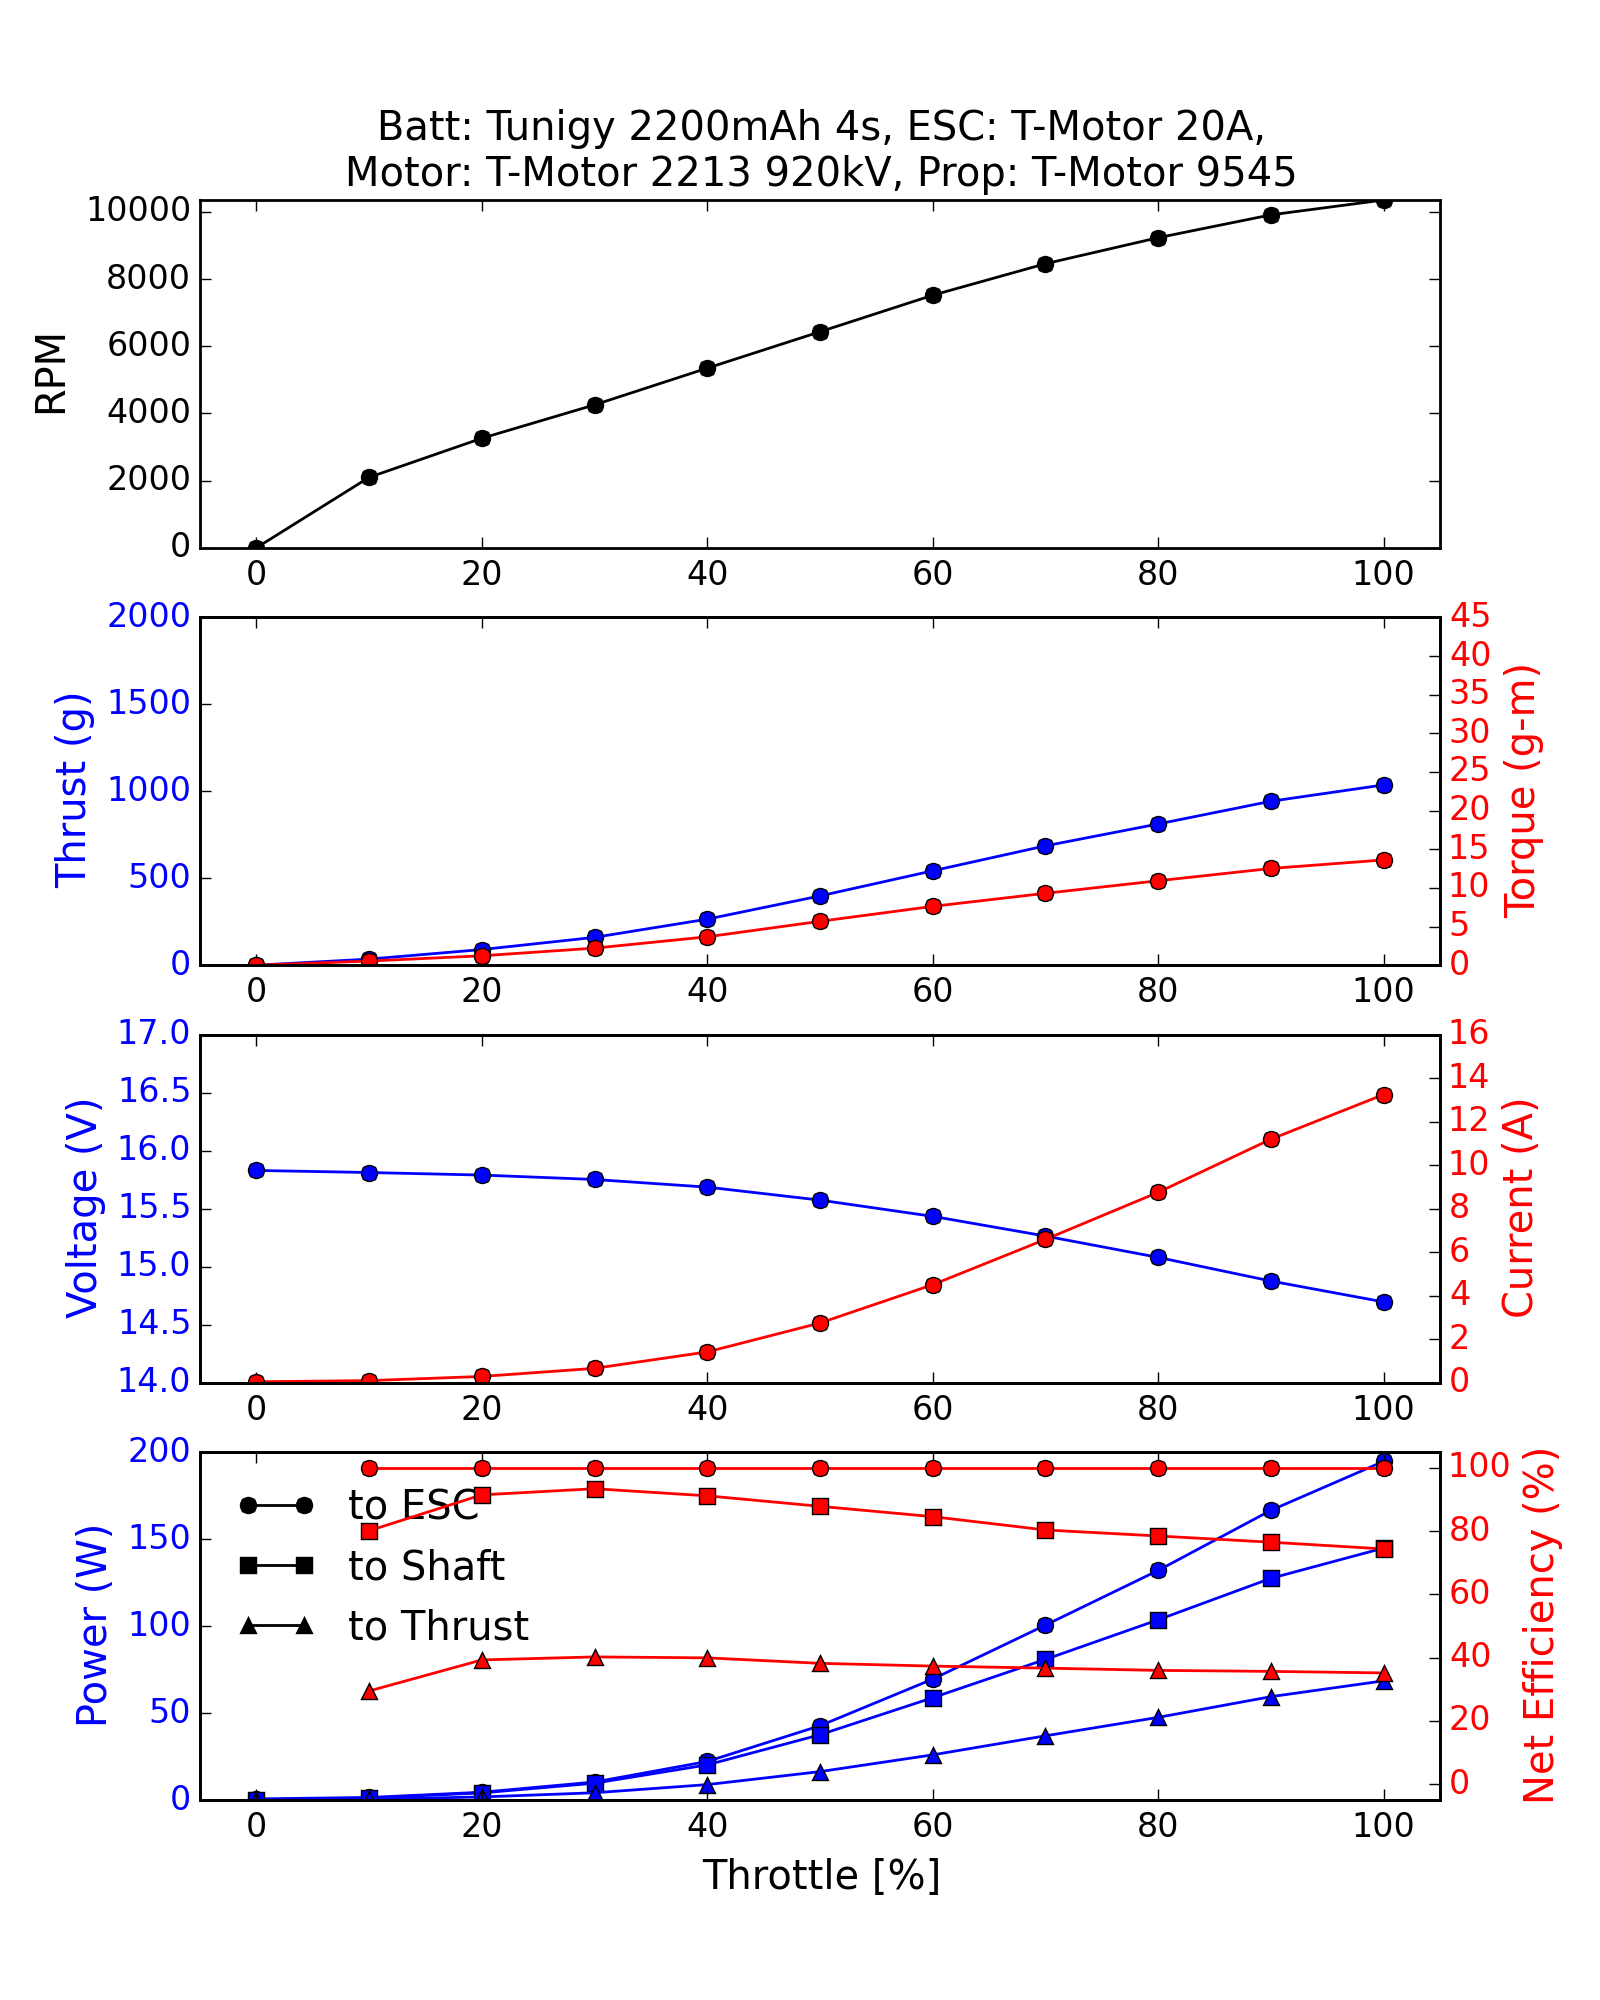

Values plotted in this chart, from the file beside it:
Batt: Tunigy 2200mAh 4s, ESC: T-Motor 20A, Motor: T-Motor 2213 920kV, Prop: T-Motor 9545
Throttle [%], RPM, Thrust [g], Torque [g-m], Voltage [V], Current [A], Power_to_ESC [W], Power_to_Shaft [W], Power_to_Thrust [W], Efficiency-Battery_to_Shaft [%], Efficiency-Shaft_to_Thrust [%]
0.0, 0.0, -0.076, 0.0, 15.83, 0.04, 0.6332, 0.0, 0.0, nan, nan
10.0, 2097, 35.16, 0.54, 15.81, 0.09181, 1.452, 1.164, 0.4279, 80.15, 36.78
20.0, 3261, 90.09, 1.22, 15.79, 0.2829, 4.467, 4.088, 1.755, 91.51, 42.94
30.0, 4256, 160.2, 2.21, 15.75, 0.6564, 10.34, 9.662, 4.162, 93.44, 43.08
40.0, 5349, 264.9, 3.676, 15.69, 1.412, 22.15, 20.2, 8.849, 91.19, 43.81
50.0, 6431, 398.4, 5.68, 15.57, 2.742, 42.7, 37.53, 16.32, 87.88, 43.49
60.0, 7519, 542.9, 7.614, 15.43, 4.504, 69.51, 58.81, 25.96, 84.61, 44.14
70.0, 8457, 686.4, 9.306, 15.26, 6.588, 100.6, 80.85, 36.91, 80.4, 45.65
80.0, 9232, 812.2, 10.93, 15.08, 8.754, 132, 103.6, 47.51, 78.5, 45.85
90.0, 9912, 942.8, 12.52, 14.88, 11.2, 166.6, 127.5, 59.42, 76.53, 46.62
100.0, 10354, 1037, 13.62, 14.7, 13.25, 194.7, 144.9, 68.51, 74.4, 47.29
